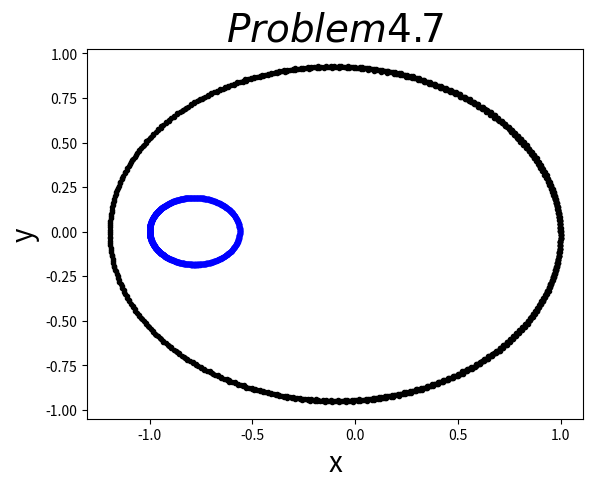

Write the Python code that produced this figure.
# -- coding utf-8 --
import numpy as np
import matplotlib.pyplot as plt
import math

#parameter
dt = 0.002

m1 = 100.0
x1 = 1
y1 = 0
vx1 = 0
vy1 = 10.0
ax1 = 0
ay1 = 0

m2 = 500.0
x2 = -1
y2 = 0
vx2 = 0
vy2 = -2.0
ax2 = 0
ay2 = 0

x1_array = []
y1_array = []
x2_array = []
y2_array = []

i=0
k=1
while i<1000:
	x1_array.append(x1)
	y1_array.append(y1)
	x2_array.append(x2)
	y2_array.append(y2)
	
	r = math.sqrt((x2-x1)**2+(y2-y1)**2)

	ax1 = m2*(x2-x1)/(r**3)
	ay1 = m2*(y2-y1)/(r**3)
	ax2 = m1*(x1-x2)/(r**3)
	ay2 = m1*(y1-y2)/(r**3)

	vx1 += ax1*dt
	vy1 += ay1*dt
	vx2 += ax2*dt
	vy2 += ay2*dt
	
	x1 += vx1*dt
	y1 += vy1*dt
	x2 += vx2*dt
	y2 += vy2*dt

	i += 1

plt.plot(x1_array,y1_array,'.k')
plt.plot(x2_array,y2_array,'.b')
plt.title('$Problem4.7$',fontsize=28)
plt.xlabel('x',fontsize=20)
plt.ylabel('y',fontsize=20)
#plt.text(1,14,'r=10',color='black',ha='center',fontsize=20)
plt.show()